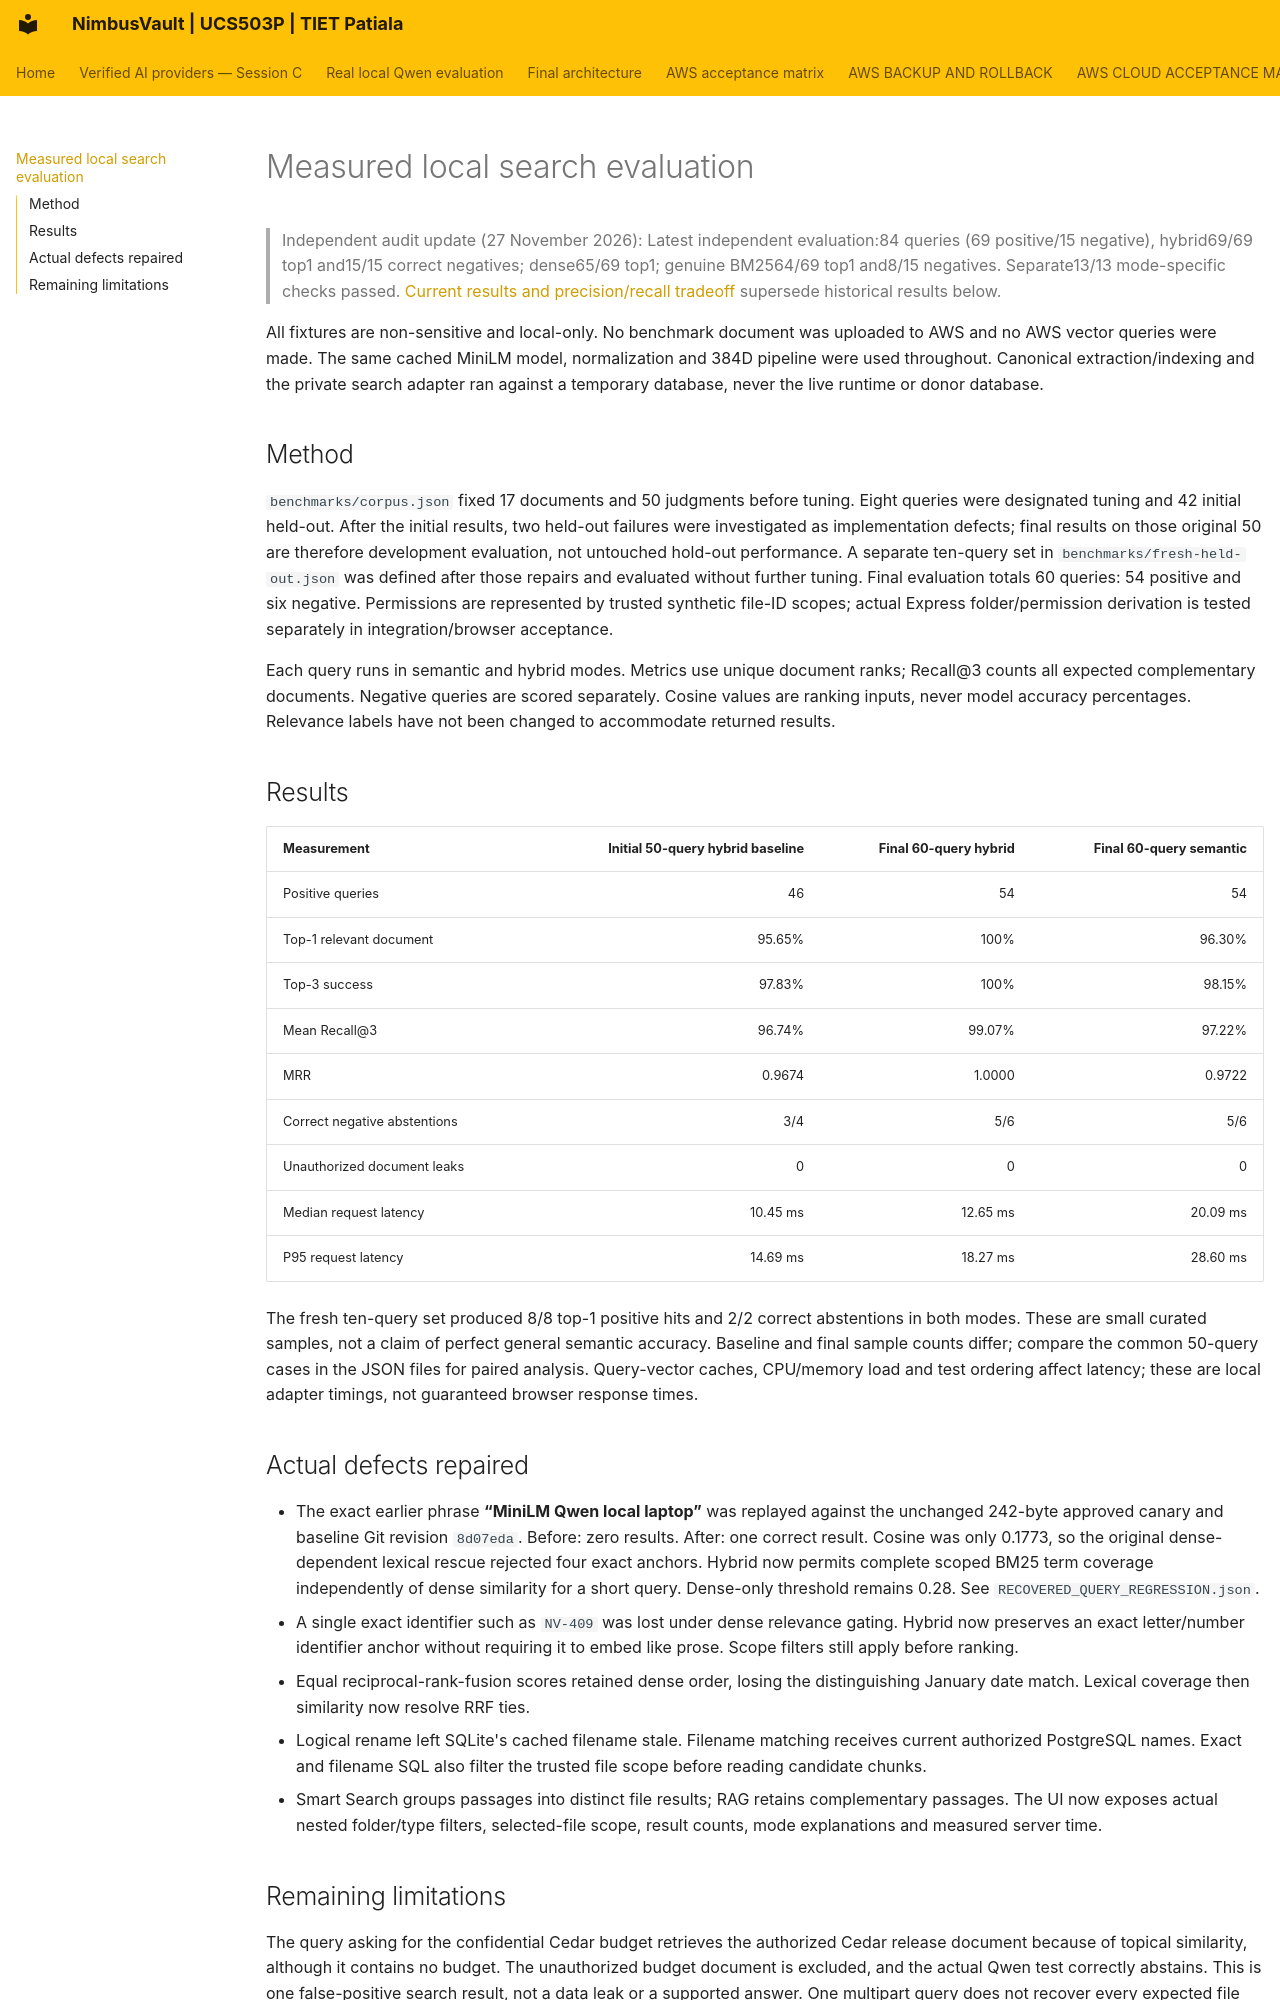

repository: JainMehul05/NimbusVault- · page: SEMANTIC_SEARCH_BENCHMARK/index.html · generator: mkdocs

# Measured local search evaluation

> Independent audit update (27 November 2026): Latest independent evaluation:84 queries (69 positive/15 negative), hybrid69/69 top1 and15/15 correct negatives; dense65/69 top1; genuine BM2564/69 top1 and8/15 negatives. Separate13/13 mode-specific checks passed. [Current results and precision/recall tradeoff](INDEPENDENT_AUDIT_REPORT.md#search-evaluation) supersede historical results below.

All fixtures are non-sensitive and local-only. No benchmark document was uploaded to AWS and no AWS vector queries were made. The same cached MiniLM model, normalization and 384D pipeline were used throughout. Canonical extraction/indexing and the private search adapter ran against a temporary database, never the live runtime or donor database.

## Method

`benchmarks/corpus.json` fixed 17 documents and 50 judgments before tuning. Eight queries were designated tuning and 42 initial held-out. After the initial results, two held-out failures were investigated as implementation defects; final results on those original 50 are therefore development evaluation, not untouched hold-out performance. A separate ten-query set in `benchmarks/fresh-held-out.json` was defined after those repairs and evaluated without further tuning. Final evaluation totals 60 queries: 54 positive and six negative. Permissions are represented by trusted synthetic file-ID scopes; actual Express folder/permission derivation is tested separately in integration/browser acceptance.

Each query runs in semantic and hybrid modes. Metrics use unique document ranks; Recall@3 counts all expected complementary documents. Negative queries are scored separately. Cosine values are ranking inputs, never model accuracy percentages. Relevance labels have not been changed to accommodate returned results.

## Results

| Measurement | Initial 50-query hybrid baseline | Final 60-query hybrid | Final 60-query semantic |
|---|---:|---:|---:|
| Positive queries | 46 | 54 | 54 |
| Top-1 relevant document | 95.65% | 100% | 96.30% |
| Top-3 success | 97.83% | 100% | 98.15% |
| Mean Recall@3 | 96.74% | 99.07% | 97.22% |
| MRR | 0.9674 | 1.0000 | 0.9722 |
| Correct negative abstentions | 3/4 | 5/6 | 5/6 |
| Unauthorized document leaks | 0 | 0 | 0 |
| Median request latency | 10.45 ms | 12.65 ms | 20.09 ms |
| P95 request latency | 14.69 ms | 18.27 ms | 28.60 ms |

The fresh ten-query set produced 8/8 top-1 positive hits and 2/2 correct abstentions in both modes. These are small curated samples, not a claim of perfect general semantic accuracy. Baseline and final sample counts differ; compare the common 50-query cases in the JSON files for paired analysis. Query-vector caches, CPU/memory load and test ordering affect latency; these are local adapter timings, not guaranteed browser response times.

## Actual defects repaired

- The exact earlier phrase **“MiniLM Qwen local laptop”** was replayed against the unchanged 242-byte approved canary and baseline Git revision `8d07eda`. Before: zero results. After: one correct result. Cosine was only 0.1773, so the original dense-dependent lexical rescue rejected four exact anchors. Hybrid now permits complete scoped BM25 term coverage independently of dense similarity for a short query. Dense-only threshold remains 0.28. See `RECOVERED_QUERY_REGRESSION.json`.
- A single exact identifier such as `NV-409` was lost under dense relevance gating. Hybrid now preserves an exact letter/number identifier anchor without requiring it to embed like prose. Scope filters still apply before ranking.
- Equal reciprocal-rank-fusion scores retained dense order, losing the distinguishing January date match. Lexical coverage then similarity now resolve RRF ties.
- Logical rename left SQLite's cached filename stale. Filename matching receives current authorized PostgreSQL names. Exact and filename SQL also filter the trusted file scope before reading candidate chunks.
- Smart Search groups passages into distinct file results; RAG retains complementary passages. The UI now exposes actual nested folder/type filters, selected-file scope, result counts, mode explanations and measured server time.
